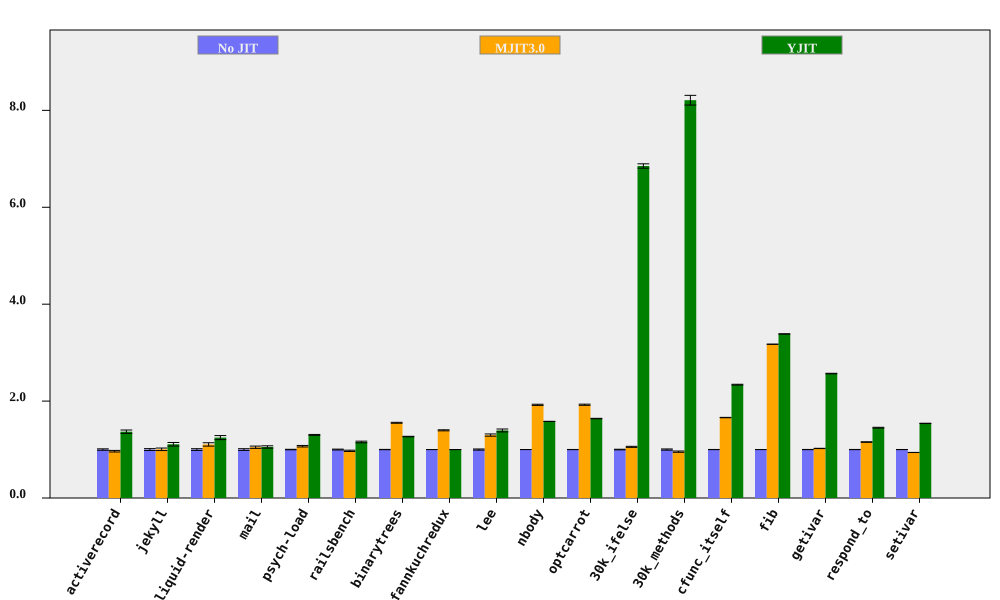

The table this chart was drawn from, first rows:
bench, No JIT (ms), No JIT RSD, MJIT3.0 (ms), MJIT3.0 RSD, YJIT (ms), YJIT RSD, MJIT3.0 spd, MJIT3.0 spd RSD, YJIT spd, YJIT spd RSD, % in YJIT
activerecord, 151.2, 1.459, 156.5, 0.8647, 110.5, 2.075, 0.9659, 1.696, 1.369, 2.537, 80.09
jekyll, 8398, 1.891, 8356, 1.774, 7573, 2.741, 1.005, 2.593, 1.109, 3.33, 73.98
liquid-render, 183.4, 1.756, 165.9, 2.631, 147.1, 2.855, 1.106, 3.163, 1.247, 3.352, 67.06
mail, 156.7, 1.751, 149.5, 1.374, 148.8, 1.498, 1.048, 2.226, 1.053, 2.304, 88.22
psych-load, 2153, 0.5066, 2014, 1.377, 1653, 0.4859, 1.069, 1.467, 1.303, 0.702, 82.02
railsbench, 3111, 0.8731, 3195, 1.037, 2692, 1.198, 0.9738, 1.356, 1.156, 1.482, 77.26
binarytrees, 392.9, 0.3212, 253.1, 0.5363, 309.8, 0.244, 1.552, 0.6251, 1.268, 0.4033, 83.98
fannkuchredux, 5527, 0.03898, 3957, 0.7772, 5530, 0.05979, 1.397, 0.7782, 0.9996, 0.07137, 5.29221216189692e-06
lee, 1131, 1.175, 870.4, 1.324, 810.8, 1.771, 1.299, 1.77, 1.394, 2.125, 99.89
nbody, 113.3, 0.04254, 58.91, 0.6341, 71.66, 0.05783, 1.923, 0.6355, 1.581, 0.07179, 100
optcarrot, 5220, 0.184, 2712, 0.6001, 3184, 0.2451, 1.925, 0.6277, 1.639, 0.3065, 96.4
30k_ifelse, 2321, 0.6296, 2199, 0.8029, 338.8, 0.1808, 1.056, 1.02, 6.852, 0.655, 99.99
30k_methods, 5991, 1.221, 6264, 0.6642, 729.8, 0.02345, 0.9565, 1.39, 8.21, 1.221, 100
cfunc_itself, 95.2, 0.1871, 57.35, 0.1652, 40.7, 0.3048, 1.66, 0.2496, 2.339, 0.3576, 100
fib, 199.4, 0.03765, 62.83, 0.03385, 58.89, 0.07263, 3.173, 0.05063, 3.386, 0.08181, 100
getivar, 93.16, 0.2293, 91.1, 0.17, 36.28, 0.05738, 1.023, 0.2854, 2.568, 0.2363, 86.34
respond_to, 230.6, 0.2192, 199.7, 0.4217, 159, 0.5369, 1.155, 0.4752, 1.451, 0.58, 100
setivar, 68.52, 0.1331, 72.92, 0.06393, 44.5, 0.1894, 0.9397, 0.1477, 1.54, 0.2315, 88.71
